Dataset: images (GitHub, labib116/sylvan-tinyml-models-and-datasets). Classes: healthy, unhealthy.

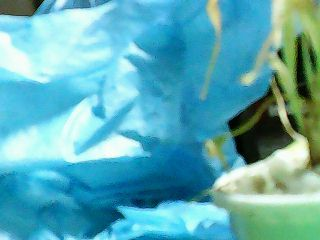
Label: unhealthy

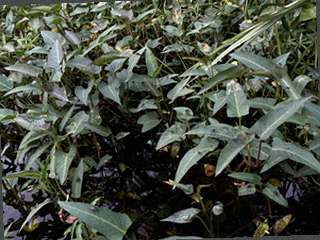
Label: healthy

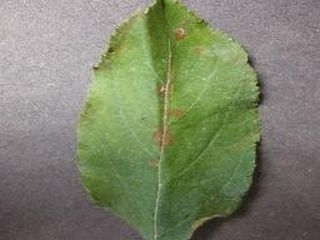
Label: unhealthy

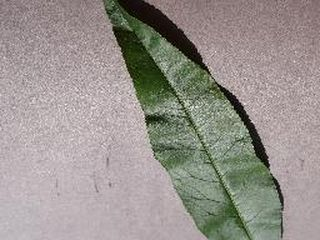
Label: healthy

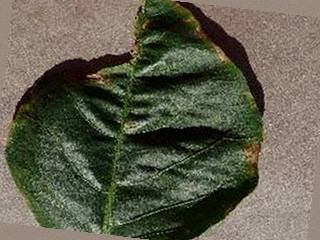
Label: unhealthy

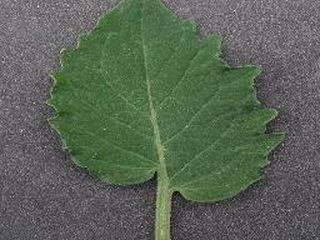
Label: healthy
